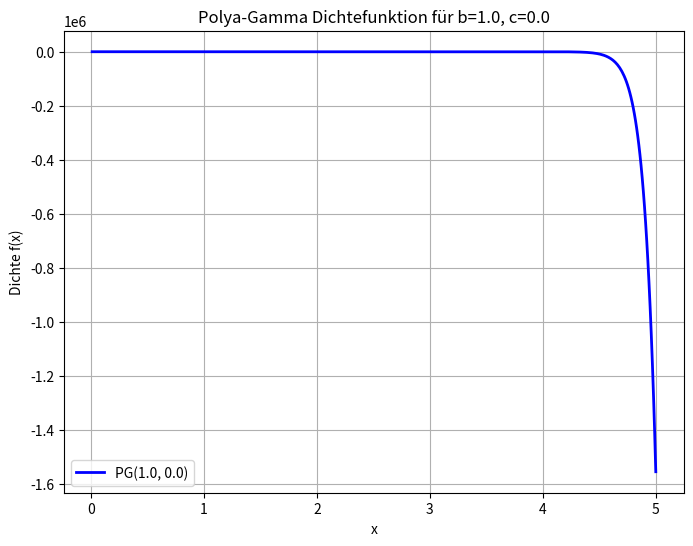

Write the Python code that produced this figure.
#!/usr/bin/env python3
# -*- coding: utf-8 -*-
"""
Created on Mon Mar  3 04:36:25 2025

[redacted]
"""

import numpy as np
import matplotlib.pyplot as plt
from scipy.special import gamma

def polya_gamma_density(x, b, c, k_max=50):
    """
    Berechnet die Dichtefunktion der Polya-Gamma Verteilung für gegebene b und c.
    Die Berechnung basiert auf der unendlichen Summe, die auf k_max Terme begrenzt wird.
    
    Parameters:
        x (array): Werte, für die die Dichte berechnet wird.
        b (float): Parameter b der Polya-Gamma-Verteilung.
        c (float): Parameter c der Polya-Gamma-Verteilung.
        k_max (int): Anzahl der Summationstermen für die Approximation.
    
    Returns:
        Array der Dichtewerte für die eingegebenen x.
    """
    density = np.zeros_like(x)
    
    for k in range(k_max):
        coef = (-1)**k * (2*k + b) * gamma(k + b) / (gamma(k + 1) * gamma(b))
        term = coef * (x**(k + b - 1) * np.exp(-x * c**2 / 2)) / (2**(2*k + b))
        density += term
    
    return density

# Parameter setzen
b = 1.0  # Beispielwert für b
c = 0.0  # Beispielwert für c
x_values = np.linspace(0.01, 5, 500)  # Wertebereich für x
density_values = polya_gamma_density(x_values, b, c)

# Plot der Dichtefunktion
plt.figure(figsize=(8, 6))
plt.plot(x_values, density_values, label=f"PG({b}, {c})", color='b', linewidth=2)
plt.title(f"Polya-Gamma Dichtefunktion für b={b}, c={c}")
plt.xlabel("x")
plt.ylabel("Dichte f(x)")
plt.legend()
plt.grid()
plt.show()